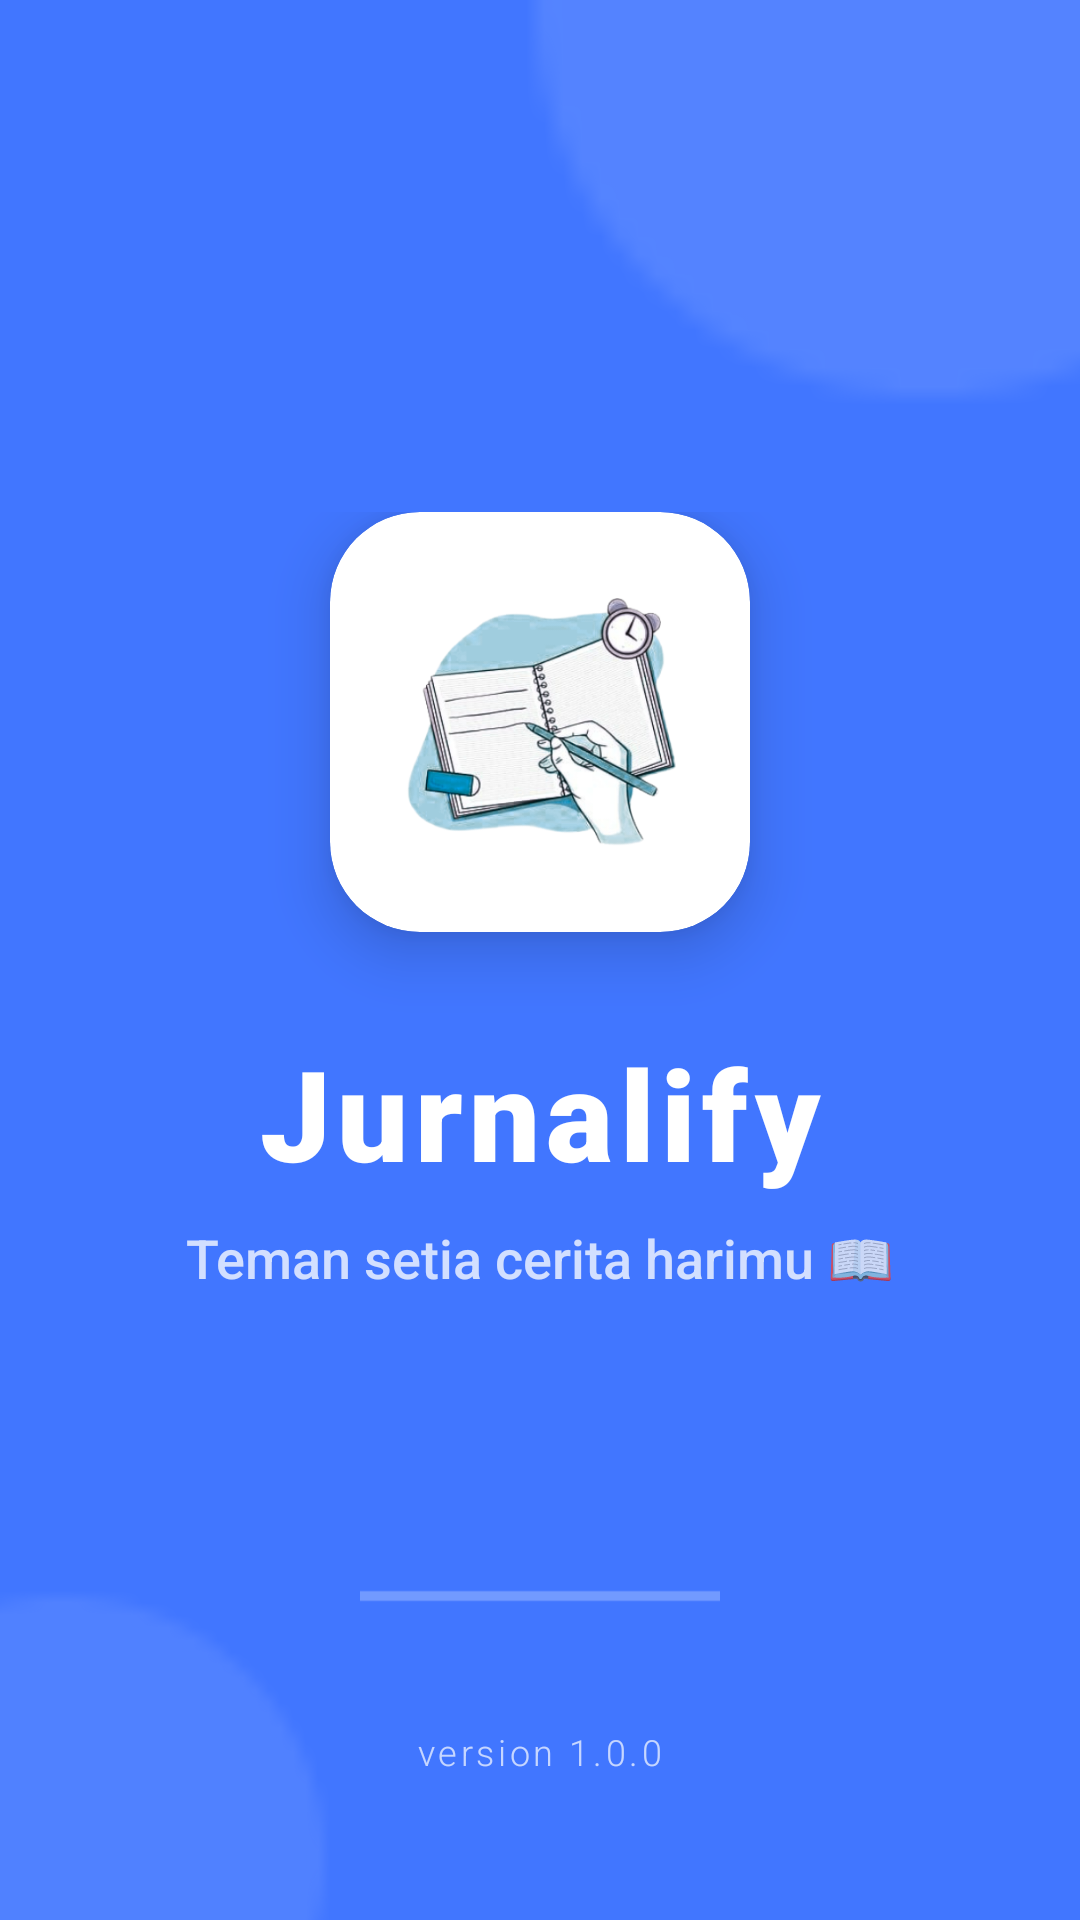

Write the Android layout XML for this screen, with the resource values it uses.
<!-- AndroidManifest.xml: activity theme Theme.Jurnalify.NoActionBar -->
<!-- res/layout/activity_splash.xml -->
<?xml version="1.0" encoding="utf-8"?>
<androidx.constraintlayout.widget.ConstraintLayout xmlns:android="http://schemas.android.com/apk/res/android"
    xmlns:app="http://schemas.android.com/apk/res-auto"
    android:layout_width="match_parent"
    android:layout_height="match_parent"
    android:background="#4176FF">

    
    <View
        android:layout_width="300dp"
        android:layout_height="300dp"
        android:layout_marginTop="-150dp"
        android:layout_marginEnd="-100dp"
        android:alpha="0.1"
        android:background="@android:drawable/presence_online"
        android:backgroundTint="#FFFFFF"
        app:layout_constraintEnd_toEndOf="parent"
        app:layout_constraintTop_toTopOf="parent" />

    
    <View
        android:layout_width="200dp"
        android:layout_height="200dp"
        android:layout_marginStart="-80dp"
        android:layout_marginBottom="-80dp"
        android:alpha="0.08"
        android:background="@android:drawable/presence_online"
        android:backgroundTint="#FFFFFF"
        app:layout_constraintBottom_toBottomOf="parent"
        app:layout_constraintStart_toStartOf="parent" />

    <LinearLayout
        android:id="@+id/contentContainer"
        android:layout_width="wrap_content"
        android:layout_height="wrap_content"
        android:gravity="center_horizontal"
        android:orientation="vertical"
        app:layout_constraintBottom_toBottomOf="parent"
        app:layout_constraintEnd_toEndOf="parent"
        app:layout_constraintStart_toStartOf="parent"
        app:layout_constraintTop_toTopOf="parent"
        app:layout_constraintVertical_bias="0.45">

        
        <androidx.cardview.widget.CardView
            android:layout_width="wrap_content"
            android:layout_height="wrap_content"
            app:cardBackgroundColor="#FFFFFF"
            app:cardCornerRadius="30dp"
            app:cardElevation="12dp">

            <ImageView
                android:id="@+id/imageSplash"
                android:layout_width="140dp"
                android:layout_height="140dp"
                android:padding="20dp"
                android:src="@drawable/ic_splash_jurnalify"
                android:scaleType="fitCenter" />
        </androidx.cardview.widget.CardView>

        <TextView
            android:id="@+id/textTitle"
            android:layout_width="wrap_content"
            android:layout_height="wrap_content"
            android:layout_marginTop="32dp"
            android:fontFamily="sans-serif-black"
            android:letterSpacing="0.05"
            android:text="Jurnalify"
            android:textColor="#FFFFFF"
            android:textSize="42sp" />

        <TextView
            android:id="@+id/textSubtitle"
            android:layout_width="wrap_content"
            android:layout_height="wrap_content"
            android:layout_marginTop="8dp"
            android:fontFamily="sans-serif-medium"
            android:text="Teman setia cerita harimu 📖"
            android:textColor="#D9FFFFFF"
            android:textSize="18sp"
            android:alpha="0.9" />

    </LinearLayout>

    
    <ProgressBar
        android:id="@+id/progressBar"
        style="?android:attr/progressBarStyleHorizontal"
        android:layout_width="120dp"
        android:layout_height="wrap_content"
        android:layout_marginBottom="100dp"
        android:indeterminate="true"
        android:indeterminateTint="#FFFFFF"
        app:layout_constraintBottom_toBottomOf="parent"
        app:layout_constraintEnd_toEndOf="parent"
        app:layout_constraintStart_toStartOf="parent" />

    
    <TextView
        android:layout_width="wrap_content"
        android:layout_height="wrap_content"
        android:layout_marginBottom="48dp"
        android:fontFamily="sans-serif-light"
        android:text="version 1.0.0"
        android:textColor="#B3FFFFFF"
        android:textSize="12sp"
        android:letterSpacing="0.1"
        app:layout_constraintBottom_toBottomOf="parent"
        app:layout_constraintEnd_toEndOf="parent"
        app:layout_constraintStart_toStartOf="parent" />

</androidx.constraintlayout.widget.ConstraintLayout>
<!-- resources referenced by this layout -->
<resources>
  <!-- drawable ic_splash_jurnalify: png bitmap (drawable, 131849 bytes) -->
  <style name="Theme.Jurnalify.NoActionBar">
          <item name="windowActionBar">false</item>
          <item name="windowNoTitle">true</item>
      </style>
</resources>
